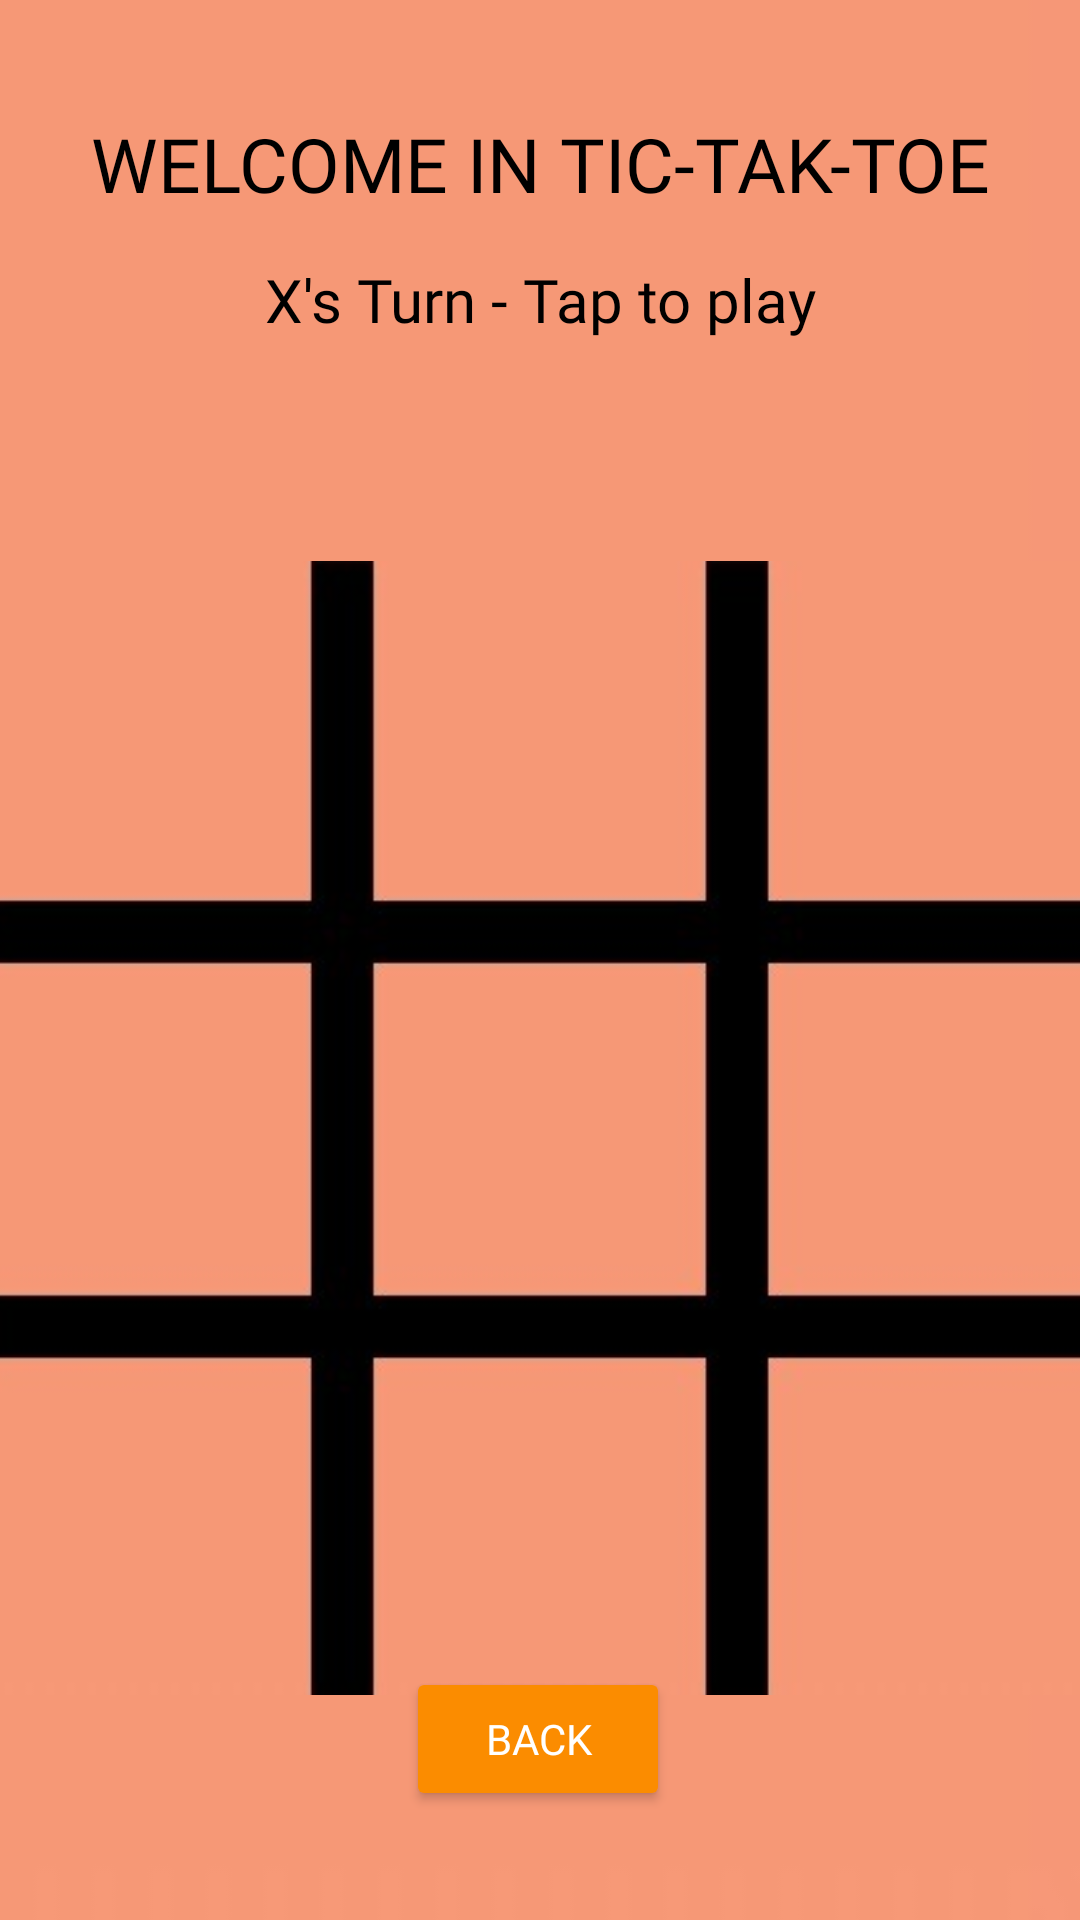

This screen was rendered from an Android layout file. Write that file and the resources it references.
<!-- AndroidManifest.xml: application theme Theme.ATMessenger -->
<!-- res/layout/activity_tictaktoe.xml -->
<?xml version="1.0" encoding="utf-8"?>
<androidx.constraintlayout.widget.ConstraintLayout xmlns:android="http://schemas.android.com/apk/res/android"
    xmlns:app="http://schemas.android.com/apk/res-auto"
    xmlns:tools="http://schemas.android.com/tools"
    android:id="@+id/main"
    android:layout_width="match_parent"
    android:layout_height="match_parent"
    android:background="@drawable/ttbggg"
    tools:context=".tictaktoe">


    <TextView
        android:id="@+id/textView"
        android:layout_width="wrap_content"
        android:layout_height="wrap_content"
        android:layout_marginTop="25dp"
        android:fontFamily="@font/apptext"
        android:gravity="center"
        android:text="WELCOME IN TIC-TAK-TOE"
        android:textColor="@color/black"

        android:textSize="25dp"
        app:layout_constraintBottom_toBottomOf="parent"
        app:layout_constraintEnd_toEndOf="parent"
        app:layout_constraintStart_toStartOf="parent"
        app:layout_constraintTop_toTopOf="parent"
        app:layout_constraintVertical_bias="0.022" />

    <Button
        android:id="@+id/back"
        android:layout_width="wrap_content"
        android:layout_height="wrap_content"
        android:layout_marginTop="52dp"
        android:backgroundTint="#FB8C00"
        android:fontFamily="@font/poppins_bold"
        android:text="BACK"
        android:textColor="@color/white"
        app:layout_constraintBottom_toBottomOf="parent"
        app:layout_constraintEnd_toEndOf="parent"
        app:layout_constraintHorizontal_bias="0.498"
        app:layout_constraintStart_toStartOf="parent"
        app:layout_constraintTop_toTopOf="parent"
        app:layout_constraintVertical_bias="0.933" />

    <ImageView
        android:id="@+id/imageView"
        android:layout_width="420dp"
        android:layout_height="752dp"
        app:layout_constraintEnd_toEndOf="parent"
        app:layout_constraintStart_toStartOf="parent"
        app:layout_constraintTop_toTopOf="parent"
        app:srcCompat="@drawable/ticbg"
        android:padding="20dp"/>


    <LinearLayout
        android:id="@+id/linearLayout"
        android:layout_width="0dp"
        android:layout_height="420dp"
        android:orientation="vertical"
        app:layout_constraintBottom_toBottomOf="@+id/imageView"
        app:layout_constraintEnd_toEndOf="parent"
        app:layout_constraintHorizontal_bias="0.5"
        app:layout_constraintStart_toStartOf="parent"
        app:layout_constraintTop_toTopOf="parent">

        <LinearLayout
            android:layout_width="match_parent"
            android:layout_height="match_parent"
            android:layout_weight="1"
            android:orientation="horizontal">

            <ImageView
                android:id="@+id/imageView0"
                android:layout_width="match_parent"
                android:layout_height="match_parent"
                android:layout_weight="1"
                android:contentDescription="@string/appbar_scrolling_view_behavior"
                android:onClick="playerTap"
                android:padding="20sp"
                android:tag="0" />

            <ImageView
                android:id="@+id/imageView1"
                android:layout_width="match_parent"
                android:layout_height="match_parent"
                android:layout_weight="1"
                android:contentDescription="@string/appbar_scrolling_view_behavior"
                android:onClick="playerTap"
                android:padding="20sp"
                android:tag="1" />

            <ImageView
                android:id="@+id/imageView2"
                android:layout_width="match_parent"
                android:layout_height="match_parent"
                android:layout_weight="1"
                android:contentDescription="@string/appbar_scrolling_view_behavior"
                android:onClick="playerTap"
                android:padding="20sp"
                android:tag="2" />
        </LinearLayout>

        <LinearLayout
            android:layout_width="match_parent"
            android:layout_height="match_parent"
            android:layout_weight="1"
            android:orientation="horizontal">

            <ImageView
                android:id="@+id/imageView3"
                android:layout_width="match_parent"
                android:layout_height="match_parent"
                android:layout_weight="1"
                android:contentDescription="@string/appbar_scrolling_view_behavior"
                android:onClick="playerTap"
                android:padding="20sp"
                android:tag="3" />

            <ImageView
                android:id="@+id/imageView4"
                android:layout_width="match_parent"
                android:layout_height="match_parent"
                android:layout_weight="1"
                android:contentDescription="@string/appbar_scrolling_view_behavior"
                android:onClick="playerTap"
                android:padding="20sp"
                android:tag="4" />

            <ImageView
                android:id="@+id/imageView5"
                android:layout_width="match_parent"
                android:layout_height="match_parent"
                android:layout_weight="1"
                android:contentDescription="@string/appbar_scrolling_view_behavior"
                android:onClick="playerTap"
                android:padding="20sp"
                android:tag="5" />
        </LinearLayout>

        <LinearLayout
            android:layout_width="match_parent"
            android:layout_height="match_parent"
            android:layout_weight="1"
            android:orientation="horizontal">

            <ImageView
                android:id="@+id/imageView6"
                android:layout_width="match_parent"
                android:layout_height="match_parent"
                android:layout_weight="1"
                android:contentDescription="@string/appbar_scrolling_view_behavior"
                android:onClick="playerTap"
                android:padding="20sp"
                android:tag="6" />

            <ImageView
                android:id="@+id/imageView7"
                android:layout_width="match_parent"
                android:layout_height="match_parent"
                android:layout_weight="1"
                android:contentDescription="@string/appbar_scrolling_view_behavior"
                android:onClick="playerTap"
                android:padding="20sp"
                android:tag="7" />

            <ImageView
                android:id="@+id/imageView8"
                android:layout_width="match_parent"
                android:layout_height="match_parent"
                android:layout_weight="1"
                android:contentDescription="@string/appbar_scrolling_view_behavior"
                android:onClick="playerTap"
                android:padding="20sp"
                android:tag="8" />
        </LinearLayout>

    </LinearLayout>

    <TextView
        android:id="@+id/status"
        android:layout_width="wrap_content"
        android:layout_height="wrap_content"
        android:text="X's Turn - Tap to play"
        android:textColor="@color/black"
        android:textSize="20sp"
        android:fontFamily="@font/poppins_bold"
        app:layout_constraintBottom_toBottomOf="parent"
        app:layout_constraintEnd_toEndOf="parent"
        app:layout_constraintStart_toStartOf="parent"

        app:layout_constraintTop_toTopOf="@+id/imageView"
        app:layout_constraintVertical_bias="0.141" />


</androidx.constraintlayout.widget.ConstraintLayout>
<!-- resources referenced by this layout -->
<resources>
  <!-- drawable ticbg: jpg bitmap (drawable, 14850 bytes) -->
  <!-- drawable ttbggg: jpg bitmap (drawable, 1124 bytes) -->
  <style name="Theme.ATMessenger" parent="Base.Theme.ATMessenger" />
  <style name="Base.Theme.ATMessenger" parent="Theme.Material3.DayNight.NoActionBar">
          
          
      </style>
  <!-- not gathered from this repository: default colours our renderer supplied (Android Studio template values) -->
  <color name="black">#FF000000</color>
  <color name="white">#FFFFFFFF</color>
</resources>
